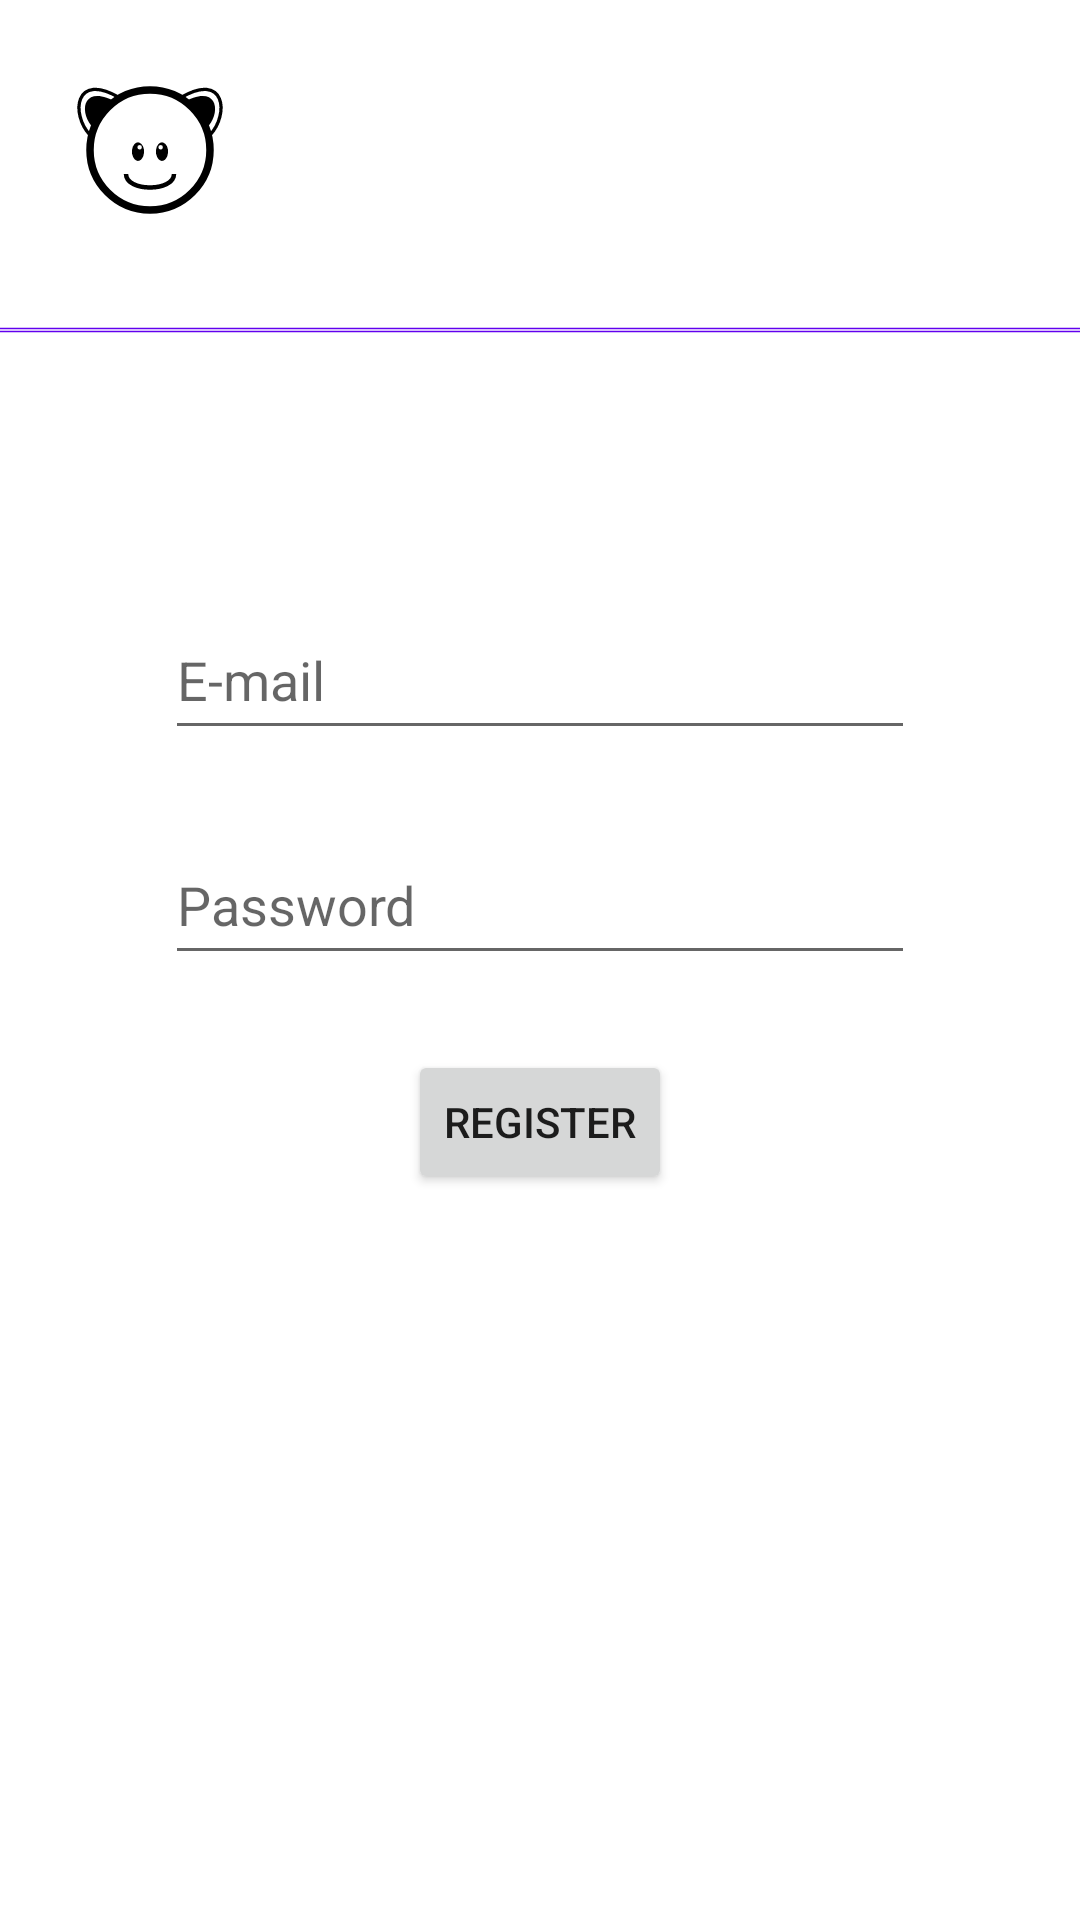

The Android layout XML behind this screen, and the referenced resources:
<!-- AndroidManifest.xml: application theme Theme.Bear -->
<!-- res/layout/activity_register.xml -->
<?xml version="1.0" encoding="utf-8"?>
<androidx.constraintlayout.widget.ConstraintLayout xmlns:android="http://schemas.android.com/apk/res/android"
    xmlns:app="http://schemas.android.com/apk/res-auto"
    xmlns:tools="http://schemas.android.com/tools"
    android:layout_width="match_parent"
    android:layout_height="match_parent"
    tools:context=".RegisterActivity">

    <ImageView
        android:id="@+id/bearR"
        android:layout_width="100dp"
        android:layout_height="100dp"
        app:srcCompat="@drawable/bear"
        app:layout_constraintTop_toTopOf="parent"
        app:layout_constraintStart_toStartOf="parent"
        />
    <ImageView
        android:id="@+id/lineR"
        android:layout_width="wrap_content"
        android:layout_height="wrap_content"
        app:srcCompat="@drawable/line"
        app:layout_constraintTop_toTopOf="parent"
        android:layout_marginTop="85dp"
        app:layout_constraintStart_toStartOf="parent"
        />
    <EditText
        android:id="@+id/emailR"
        android:layout_width="250dp"
        android:layout_height="50dp"
        android:hint="E-mail"
        android:inputType="textEmailAddress"
        app:layout_constraintEnd_toEndOf="parent"
        app:layout_constraintStart_toStartOf="parent"
        app:layout_constraintTop_toTopOf="parent"
        android:layout_marginTop="200dp"
        />
    <EditText
        android:id="@+id/passwordR"
        android:layout_width="250dp"
        android:layout_height="50dp"
        android:inputType="textPassword"
        android:hint="Password"
        app:layout_constraintStart_toStartOf="parent"
        app:layout_constraintEnd_toEndOf="parent"
        app:layout_constraintTop_toBottomOf="@id/emailR"
        android:layout_marginTop="25dp"
        />
    <Button
        android:onClick="registerR"
        android:id="@+id/registerR"
        android:layout_width="wrap_content"
        android:layout_height="wrap_content"
        android:text="REGISTER"
        app:layout_constraintStart_toStartOf="parent"
        app:layout_constraintEnd_toEndOf="parent"
        app:layout_constraintTop_toBottomOf="@id/passwordR"
        android:layout_marginTop="25dp"/>

</androidx.constraintlayout.widget.ConstraintLayout>
<!-- resources referenced by this layout -->
<resources>
  <!-- drawable bear: vector/xml drawable (drawable, 2324 chars, omitted) -->
  <!-- drawable line (drawable) -->
  <?xml version="1.0" encoding="utf-8"?>
  <vector xmlns:android="http://schemas.android.com/apk/res/android"
      android:width="750dp"
      android:height="50dp"
      android:viewportWidth="5000"
      android:viewportHeight="5000">
  
      <path
          android:name="white"
          android:fillColor="@color/white"
          android:pathData="M0,2500 L0,2550 5000,2550 5000,2450 0,2450"/>
      <path
          android:name="purple"
          android:fillColor="@color/purple_500"
          android:pathData="
          M0,2550 L0,2650 5000,2650 5000,2550
          M0,2450 L0,2350 5000,2350 5000,2450
  "/>
  
  </vector>
  <style name="Theme.Bear" parent="Theme.MaterialComponents.DayNight.DarkActionBar">
          
          <item name="colorPrimary">@color/purple_500</item>
          <item name="colorPrimaryVariant">@color/purple_700</item>
          <item name="colorOnPrimary">@color/white</item>
          
          <item name="colorSecondary">@color/teal_200</item>
          <item name="colorSecondaryVariant">@color/teal_700</item>
          <item name="colorOnSecondary">@color/black</item>
          
          <item name="android:statusBarColor" tools:targetApi="l">?attr/colorPrimaryVariant</item>
          
      </style>
  <!-- not gathered from this repository: default colours our renderer supplied (Android Studio template values) -->
  <color name="purple_500">#FF6200EE</color>
  <color name="purple_700">#FF3700B3</color>
  <color name="teal_200">#FF03DAC5</color>
  <color name="teal_700">#FF018786</color>
  <color name="black">#FF000000</color>
  <color name="white">#FFFFFFFF</color>
</resources>
